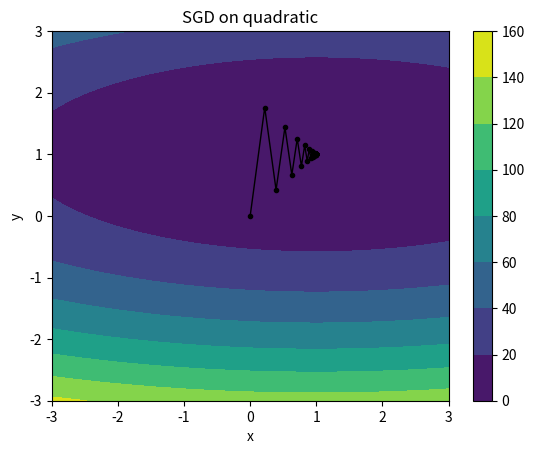

Write the Python code that produced this figure.
# optimization.py

import argparse
import numpy as np
import scipy.special
import matplotlib.pyplot as plt

### 
# IMPLEMENT ME! REPLACE WITH YOUR ANSWER TO PART 1B
OPTIMAL_STEP_SIZE = 0.10999999999999924
###

def _parse_args():
    """
    Command-line arguments to the system.
    :return: the parsed args bundle
    """
    parser = argparse.ArgumentParser(description='optimization.py')
    parser.add_argument('--func', type=str, default='QUAD', help='function to optimize (QUAD or NN)')
    parser.add_argument('--lr', type=float, default=0.10999999999999924, help='learning rate')
    parser.add_argument('--weight_decay', type=float, default=0., help='weight decay')
    parser.add_argument('--epochs', type=int, default=100, help='number of epochs')
    args = parser.parse_args()
    return args


def quadratic(x1, x2):
    """
    Quadratic function of two variables
    :param x1: first coordinate
    :param x2: second coordinate
    :return:
    """
    return (x1 - 1) ** 2 + 8 * (x2 - 1) ** 2


def quadratic_grad(x1, x2):
    """
    Should return a numpy array containing the gradient of the quadratic function defined above evaluated at the point
    :param x1: first coordinate
    :param x2: second coordinate
    :return: a two-dimensional numpy array containing the gradient
    """
    gradient=np.array([2*(x1-1),16*(x2-1)])
    return gradient 


def sgd_test_quadratic(args):
    xlist = np.linspace(-3.0, 3.0, 100)
    ylist = np.linspace(-3.0, 3.0, 100)
    X, Y = np.meshgrid(xlist, ylist)
    Z = quadratic(X, Y)
    plt.figure()

    # Track the points visited here
    points_history = []
    curr_point = np.array([0, 0])
    for iter in range(0, args.epochs):
        grad = quadratic_grad(curr_point[0], curr_point[1])
        if len(grad) != 2:
            raise Exception("Gradient must be a two-dimensional array (vector containing [df/dx1, df/dx2])")
        next_point = curr_point - args.lr * grad
        points_history.append(curr_point)
        print("Point after epoch %i: %s" % (iter, repr(next_point)))
        curr_point = next_point
    points_history.append(curr_point)
    cp = plt.contourf(X, Y, Z)
    plt.colorbar(cp)
    plt.plot([p[0] for p in points_history], [p[1] for p in points_history], color='k', linestyle='-', linewidth=1, marker=".")
    plt.title('SGD on quadratic')
    plt.xlabel('x')
    plt.ylabel('y')
    plt.show()
    exit()


if __name__ == '__main__':
    args = _parse_args()
    sgd_test_quadratic(args)
